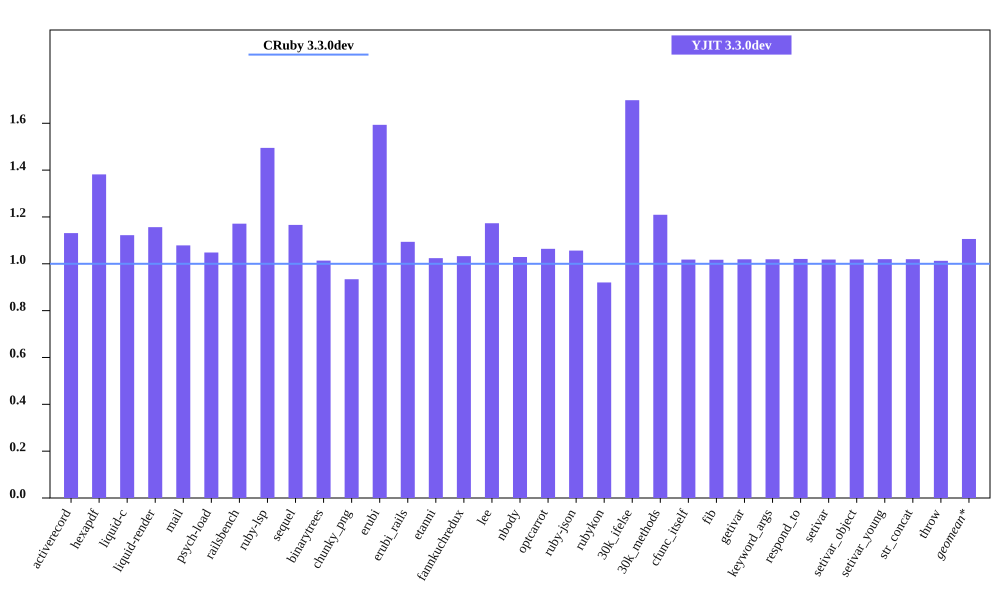

Values plotted in this chart, from the file beside it:
bench, CRuby 3.3.0dev mem (MiB), YJIT 3.3.0dev mem (MiB), Inline Code, Outlined Code, YJIT Mem overhead
activerecord, 45.67, 51.66, 2, 1
hexapdf, 260.9, 360.5, 3, 2
liquid-c, 32.48, 36.45, 1, 1
liquid-render, 28.29, 32.72, 1, 1
mail, 41.35, 44.6, 2, 1
psych-load, 29.18, 30.58, 1, 1
railsbench, 95.81, 112.2, 5, 4
ruby-lsp, 87.45, 130.7, 10, 7
sequel, 32.59, 38, 2, 1
binarytrees, 21.51, 21.8, 1, 1
chunky_png, 42.67, 39.86, 1, 1
erubi, 106, 168.9, 1, 1
erubi_rails, 93.04, 101.8, 3, 3
etanni, 147.1, 150.6, 1, 1
fannkuchredux, 15.7, 16.21, 1, 1
lee, 25.54, 29.96, 1, 1
nbody, 15.62, 16.07, 1, 1
optcarrot, 50.16, 53.36, 1, 1
ruby-json, 16.27, 17.18, 1, 1
rubykon, 50.55, 46.53, 1, 1
30k_ifelse, 57.58, 97.8, 10, 7
30k_methods, 46.72, 56.5, 4, 3
cfunc_itself, 15.59, 15.88, 1, 1
fib, 15.59, 15.86, 1, 1
getivar, 15.66, 15.96, 1, 1
keyword_args, 15.59, 15.89, 1, 1
respond_to, 15.66, 15.99, 1, 1
setivar, 15.66, 15.95, 1, 1
setivar_object, 15.59, 15.88, 1, 1
setivar_young, 15.59, 15.9, 1, 1
str_concat, 98.31, 100.2, 1, 1
throw, 15.71, 15.91, 1, 1
